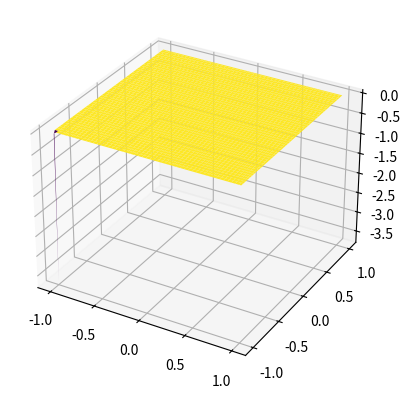

The matplotlib source for this figure:
import numpy as np
import matplotlib.pyplot as plt
from mpl_toolkits.mplot3d import Axes3D


def fb(x1: float, x2: float) -> float:
    return (0.75*np.e)**((-(10*x1 - 2)**2)/4 - ((9*x2 - 2)**2)/4) \
        + (0.65*np.e)**(- ((9*x1 + 1)**2)/9 - ((10*x2 + 1)**2)/2) \
        + (0.55*np.e)**(- ((9*x1 - 6)**2)/4 - ((9*x2 - 3)**2)/4) \
        - (0.01*np.e)**(- ((9*x1 - 7)**2)/4 - ((9*x2 - 3)**2)/4)

# Generar puntos para la cuadrícula 3D
x = np.linspace(-1, 1, 100)
y = np.linspace(-1, 1, 100)
X, Y = np.meshgrid(x, y)
Z = fb(X, Y)

# Crear la figura y el eje 3D
fig = plt.figure()
ax = fig.add_subplot(111, projection='3d')

# Graficar la superficie
ax.plot_surface(X, Y, Z, cmap='viridis')

# Mostrar el gráfico
plt.show()
